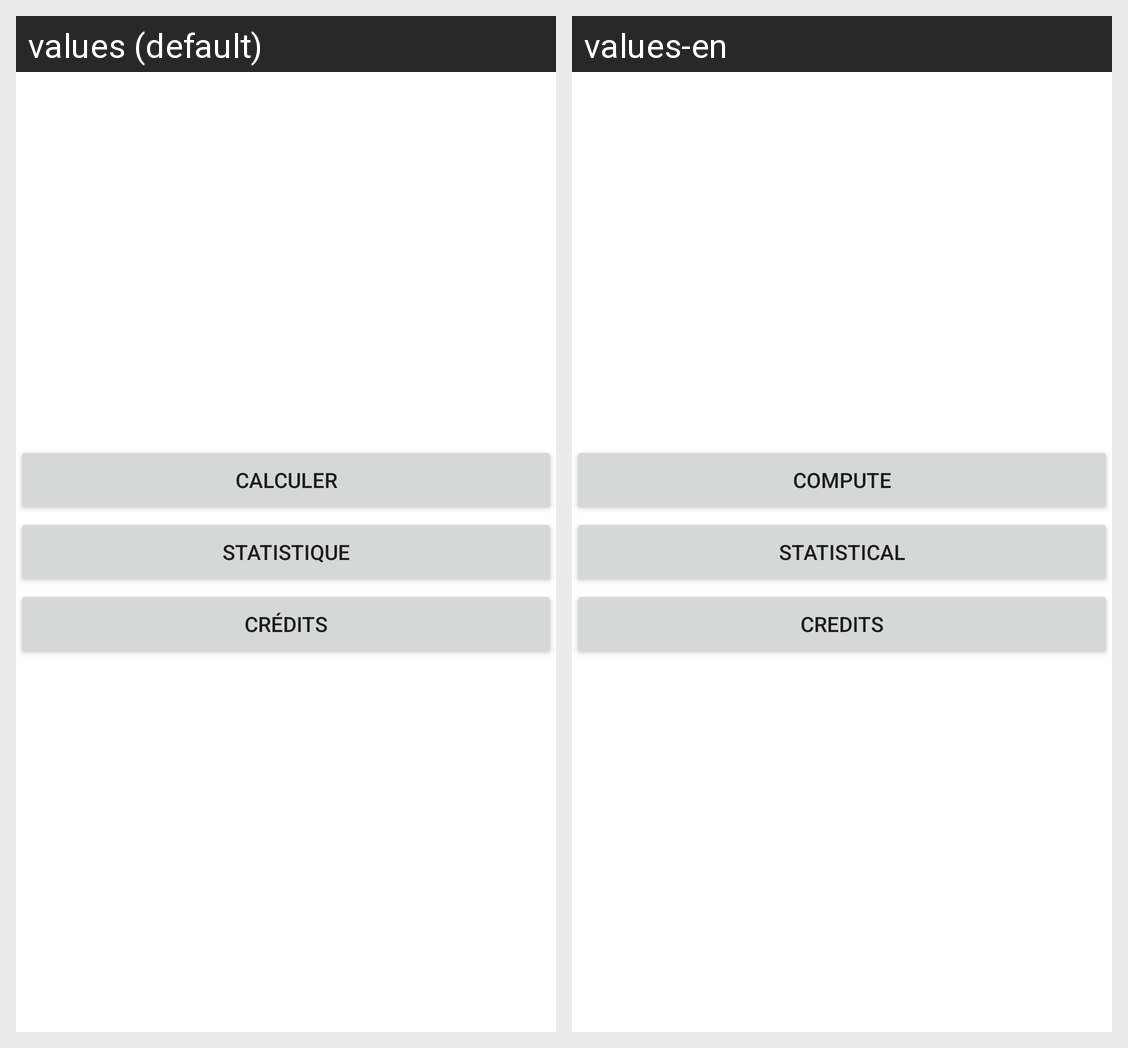

For this localized Android screen grid, give each drawn string resource with its value in every locale shown.
Android screen res/layout/activity_main.xml rendered under 2 locales, left to right: values (default), values-en. Device: Nexus 5 (rendered at 1080×1920; each locale shown at half size, 540×960, under a caption strip naming it); theme Theme.mentalcounting.
Strings drawn on this screen, with the default value and each locale's value (text and hints the layout hard-codes, and strings that could not be matched under every locale, appear in the picture but are not listed):

bouton_calculer
  values: Calculer
  values-en: Compute

bouton_statistique
  values: Statistique
  values-en: statistical

bouton_credit
  values: Crédits
  values-en: Credits
